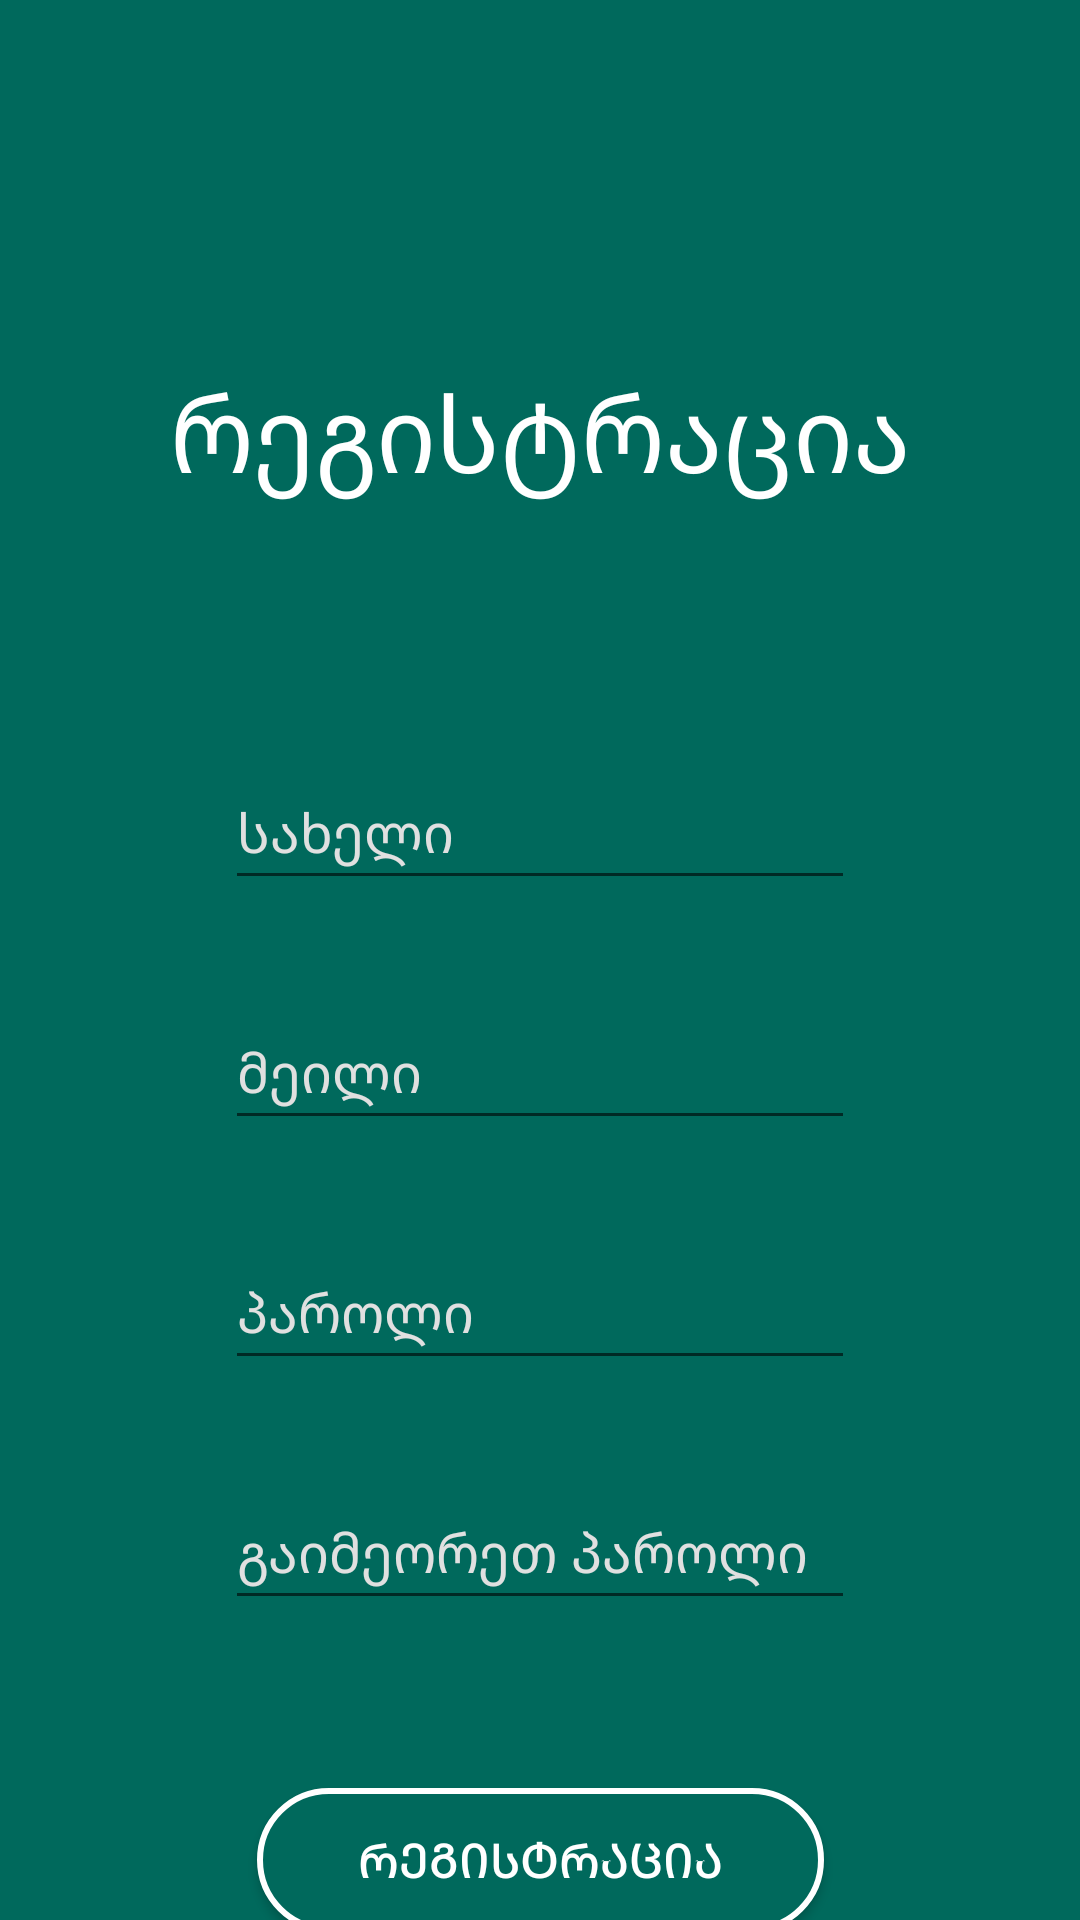

Write the Android layout XML for this screen, with the resource values it uses.
<!-- AndroidManifest.xml: application theme Theme.flags -->
<!-- res/layout/activity_register.xml -->
<?xml version="1.0" encoding="utf-8"?>
<androidx.constraintlayout.widget.ConstraintLayout xmlns:android="http://schemas.android.com/apk/res/android"
    xmlns:app="http://schemas.android.com/apk/res-auto"
    xmlns:tools="http://schemas.android.com/tools"
    android:layout_width="match_parent"
    android:layout_height="match_parent"
    android:background="@drawable/background_1"
    android:layout_gravity="center">

    <TextView
        android:id="@+id/textView2"
        android:layout_width="wrap_content"
        android:layout_height="wrap_content"
        android:layout_marginTop="120dp"
        android:fontFamily="@font/bpg_extrasquare_mtavruli_2009"
        android:text="რეგისტრაცია"
        android:textColor="@color/white"
        android:textSize="35sp"
        app:layout_constraintEnd_toEndOf="parent"
        app:layout_constraintStart_toStartOf="parent"
        app:layout_constraintTop_toTopOf="parent" />

    <EditText
        android:id="@+id/editTextTextPersonName"
        android:layout_width="wrap_content"
        android:layout_height="wrap_content"
        android:layout_marginTop="84dp"
        android:ems="10"
        android:hint="სახელი"
        android:inputType="textPersonName"
        android:minHeight="48dp"
        android:textColor="#FFFFFF"
        android:textColorHint="#E0E0E0"
        app:layout_constraintEnd_toEndOf="parent"
        app:layout_constraintStart_toStartOf="parent"
        app:layout_constraintTop_toBottomOf="@+id/textView2" />

    <EditText
        android:id="@+id/editTextTextEmailAddress"
        android:layout_width="wrap_content"
        android:layout_height="wrap_content"
        android:layout_marginTop="32dp"
        android:ems="10"
        android:hint="მეილი"
        android:inputType="textEmailAddress"
        android:minHeight="48dp"
        android:textColor="#FFFFFF"
        android:textColorHint="#E0E0E0"
        app:layout_constraintEnd_toEndOf="parent"
        app:layout_constraintStart_toStartOf="parent"
        app:layout_constraintTop_toBottomOf="@+id/editTextTextPersonName" />

    <EditText
        android:id="@+id/editTextTextPassword"
        android:layout_width="wrap_content"
        android:layout_height="wrap_content"
        android:layout_marginTop="32dp"
        android:ems="10"
        android:hint="პაროლი"
        android:inputType="textPassword"
        android:minHeight="48dp"
        android:textColor="#FFFFFF"
        android:textColorHint="#E0E0E0"
        app:layout_constraintEnd_toEndOf="parent"
        app:layout_constraintStart_toStartOf="parent"
        app:layout_constraintTop_toBottomOf="@+id/editTextTextEmailAddress" />

    <EditText
        android:id="@+id/editTextTextPassword2"
        android:layout_width="wrap_content"
        android:layout_height="wrap_content"
        android:layout_marginTop="32dp"
        android:ems="10"
        android:hint="გაიმეორეთ პაროლი"
        android:inputType="textPassword"
        android:minHeight="48dp"
        android:textColor="#FFFFFF"
        android:textColorHint="#E0E0E0"
        app:layout_constraintEnd_toEndOf="parent"
        app:layout_constraintStart_toStartOf="parent"
        app:layout_constraintTop_toBottomOf="@+id/editTextTextPassword" />

    <Button
        android:id="@+id/button3"
        android:layout_width="189dp"
        android:layout_height="48dp"
        android:layout_marginTop="56dp"
        android:background="@drawable/buttons"
        android:text="რეგისტრაცია"
        android:textColor="@color/white"
        android:textSize="16sp"
        app:layout_constraintEnd_toEndOf="parent"
        app:layout_constraintStart_toStartOf="parent"
        app:layout_constraintTop_toBottomOf="@+id/editTextTextPassword2" />
</androidx.constraintlayout.widget.ConstraintLayout>
<!-- resources referenced by this layout -->
<resources>
  <!-- drawable background_1 (drawable) -->
  <?xml version="1.0" encoding="utf-8"?>
  <selector xmlns:android="http://schemas.android.com/apk/res/android">
      <item>
          <shape>
              <gradient
                  android:angle="1000"
                  android:startColor="#00695C"
                  android:endColor="#00695C"
                  android:centerColor="#00695C"/>
          </shape>
      </item>
  </selector>
  <!-- drawable buttons (drawable) -->
  <?xml version="1.0" encoding="utf-8"?>
  <selector xmlns:android="http://schemas.android.com/apk/res/android">
      <item>
          <shape android:shape="rectangle">
              <corners android:radius="1000dp"/>
              <gradient
                  android:angle="2000"
                  android:startColor="#00695C"
                  android:endColor="#00695C"
                  android:centerColor="#00695C"/>
              <stroke android:color="@color/white"
                  android:width="2dp"/>
          </shape>
  
      </item>
  </selector>
  <style name="Theme.flags" parent="Theme.MaterialComponents.DayNight.DarkActionBar">
          
          <item name="colorPrimary">@color/purple_500</item>
          <item name="colorPrimaryVariant">@color/purple_700</item>
          <item name="colorOnPrimary">@color/white</item>
          
          <item name="colorSecondary">@color/teal_200</item>
          <item name="colorSecondaryVariant">@color/teal_700</item>
          <item name="colorOnSecondary">@color/black</item>
          
          <item name="android:statusBarColor" tools:targetApi="l">?attr/colorPrimaryVariant</item>
          
      </style>
  <!-- not gathered from this repository: default colours our renderer supplied (Android Studio template values) -->
  <color name="purple_500">#FF6200EE</color>
  <color name="purple_700">#FF3700B3</color>
  <color name="teal_200">#FF03DAC5</color>
  <color name="teal_700">#FF018786</color>
  <color name="black">#FF000000</color>
  <color name="white">#FFFFFFFF</color>
</resources>
